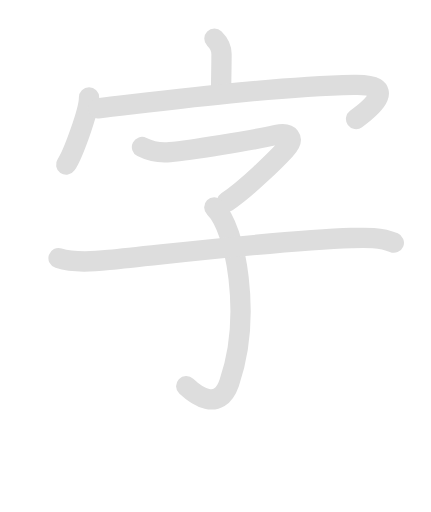
t = 0.00 s
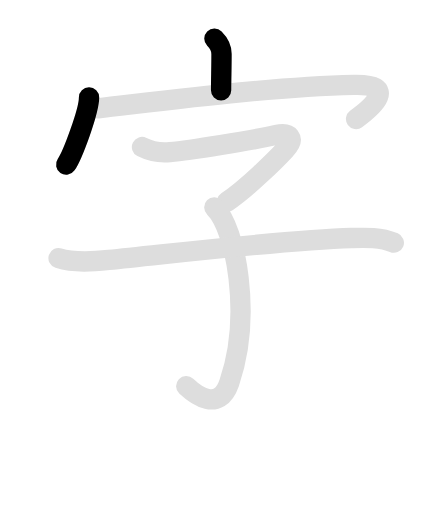
t = 1.58 s
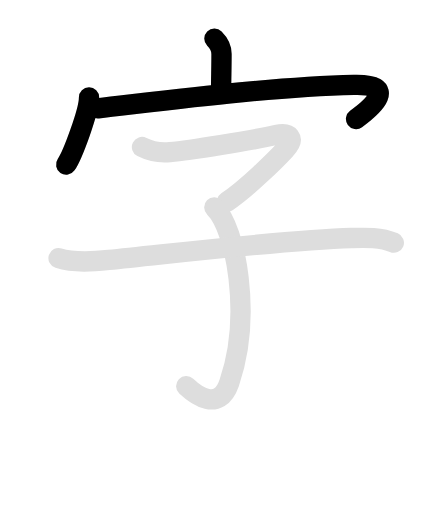
t = 3.15 s
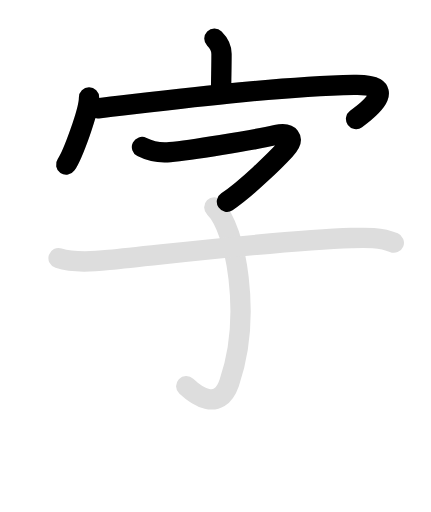
t = 4.85 s
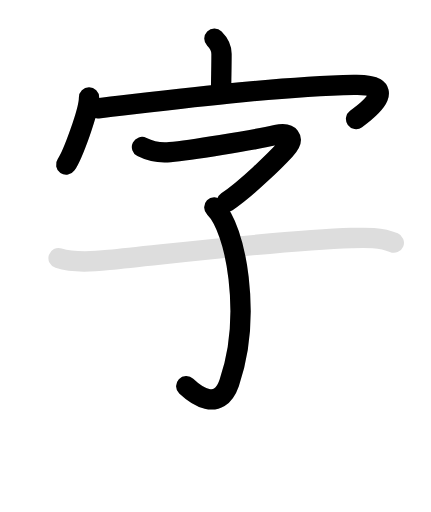
t = 6.30 s
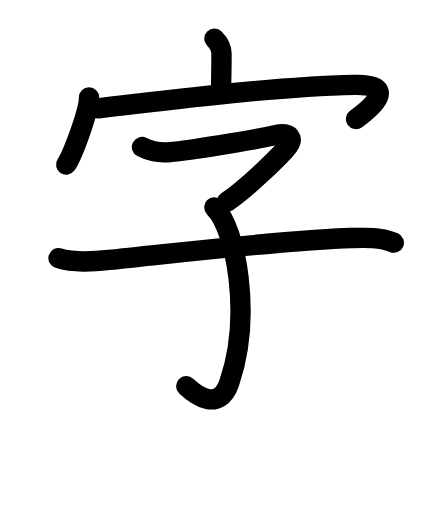
t = 8.10 s

The animated SVG that drew these frames (rendered in a browser with its animation timeline set to each time). Animation: 12 SMIL elements (animate=7,set=5); one cycle of 8.10 s, repeats indefinitely.

<svg id="kvg-05b57" class="kanjivg" viewBox="0 0 106 126" width="106" height="126" xmlns="http://www.w3.org/2000/svg" xmlns:xlink="http://www.w3.org/1999/xlink" xml:space="preserve" version="1.1" baseProfile="full"><defs><style type="text/css">path.black{fill:none;stroke:black;stroke-width:5;stroke-linecap:round;stroke-linejoin:round;}path.grey{fill:none;stroke:#ddd;stroke-width:5;stroke-linecap:round;stroke-linejoin:round;}path.stroke{fill:none;stroke:black;stroke-width:5;stroke-linecap:round;stroke-linejoin:round;}text{font-size:16px;font-family:Segoe UI Symbol,Cambria Math,DejaVu Sans,Symbola,Quivira,STIX,Code2000;-webkit-touch-callout:none;cursor:pointer;-webkit-user-select:none;-khtml-user-select:none;-moz-user-select:none;-ms-user-select:none;user-select: none;}text:hover{color:#777;}#reset{font-weight:bold;}</style><marker id="markerStart" markerWidth="8" markerHeight="8" style="overflow:visible;"><circle cx="0" cy="0" r="1.5" style="stroke:none;fill:red;fill-opacity:0.5;"/></marker><marker id="markerEnd" style="overflow:visible;"><circle cx="0" cy="0" r="0.8" style="stroke:none;fill:blue;fill-opacity:0.5;"><animate attributeName="opacity" from="1" to="0" dur="3s" repeatCount="indefinite" /></circle></marker></defs><path d="M52.73,9.5c1.01,1.01,1.75,2.25,1.75,3.76c0,3.53-0.09,5.73-0.1,8.95" class="grey" /><path d="M21.88,24c0,3.37-4.06,14.25-5.62,16.5" class="grey" /><path d="M24.07,26.66c16.68-1.91,42.18-5.28,63-5.78c10.95-0.26,4.68,5.37,0.52,8.4" class="grey" /><path d="M34.91,36.19c2.09,1.06,4.35,1.5,6.87,1.26c4.73-0.45,19.99-2.86,26.18-4.24c3.17-0.71,4.92,0.67,2.1,3.7c-2.15,2.31-9.34,9.46-14.25,12.73" class="grey" /><path d="M52.71,51.03c5.42,5.22,9.29,26.84,3.67,43.18c-2.57,7.47-8.5,2.78-10.58,0.81" class="grey" /><path d="M14.38,63.51c3.88,1.24,8.65,0.84,12.38,0.47c15.18-1.5,43-4.92,59.75-5.41c3.45-0.1,7.13-0.23,10.37,1.15" class="grey" /><path d="M52.73,9.5c1.01,1.01,1.75,2.25,1.75,3.76c0,3.53-0.09,5.73-0.1,8.95" class="stroke" stroke-dasharray="150"><animate attributeName="stroke-dashoffset" from="150" to="0" dur="1.8s" begin="0.0s" fill="freeze" /></path><path d="M21.88,24c0,3.37-4.06,14.25-5.62,16.5" class="stroke" stroke-dasharray="150"><set attributeName="opacity" to="0" dur="0.9s" /><animate attributeName="stroke-dashoffset" from="150" to="0" dur="1.8s" begin="0.9s" fill="freeze" /></path><path d="M24.07,26.66c16.68-1.91,42.18-5.28,63-5.78c10.95-0.26,4.68,5.37,0.52,8.4" class="stroke" stroke-dasharray="150"><set attributeName="opacity" to="0" dur="1.8s" /><animate attributeName="stroke-dashoffset" from="150" to="0" dur="1.8s" begin="1.8s" fill="freeze" /></path><path d="M34.91,36.19c2.09,1.06,4.35,1.5,6.87,1.26c4.73-0.45,19.99-2.86,26.18-4.24c3.17-0.71,4.92,0.67,2.1,3.7c-2.15,2.31-9.34,9.46-14.25,12.73" class="stroke" stroke-dasharray="150"><set attributeName="opacity" to="0" dur="3.5s" /><animate attributeName="stroke-dashoffset" from="150" to="0" dur="1.8s" begin="3.5s" fill="freeze" /></path><path d="M52.71,51.03c5.42,5.22,9.29,26.84,3.67,43.18c-2.57,7.47-8.5,2.78-10.58,0.81" class="stroke" stroke-dasharray="150"><set attributeName="opacity" to="0" dur="4.9s" /><animate attributeName="stroke-dashoffset" from="150" to="0" dur="1.8s" begin="4.9s" fill="freeze" /></path><path d="M14.38,63.51c3.88,1.24,8.65,0.84,12.38,0.47c15.18-1.5,43-4.92,59.75-5.41c3.45-0.1,7.13-0.23,10.37,1.15" class="stroke" stroke-dasharray="150"><set attributeName="opacity" to="0" dur="6.300000000000001s" /><animate attributeName="stroke-dashoffset" from="150" to="0" dur="1.8s" begin="6.300000000000001s" fill="freeze" /></path></svg>
